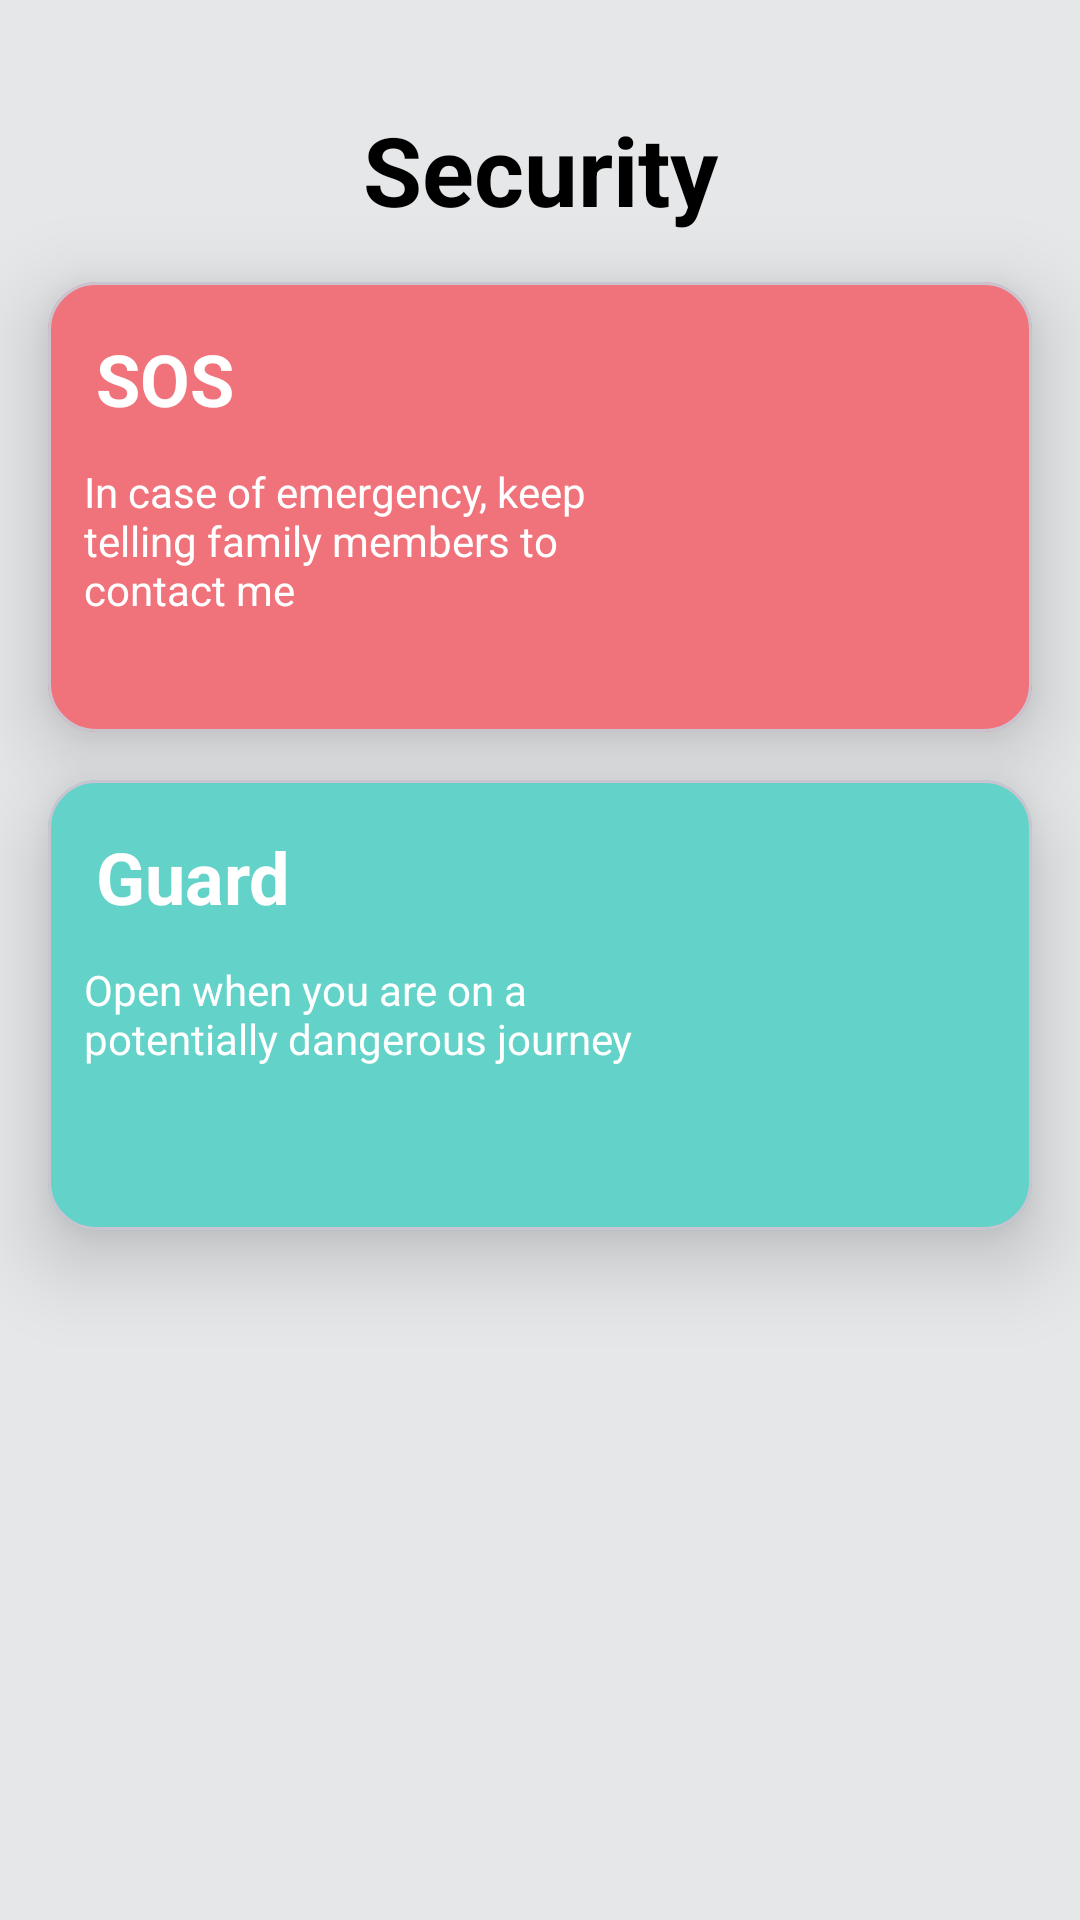

Write the Android layout XML for this screen, with the resource values it uses.
<!-- AndroidManifest.xml: application theme Theme.SafeCircle -->
<!-- res/layout/fragment_security.xml -->
<?xml version="1.0" encoding="utf-8"?>
<androidx.constraintlayout.widget.ConstraintLayout xmlns:android="http://schemas.android.com/apk/res/android"
    xmlns:app="http://schemas.android.com/apk/res-auto"
    xmlns:tools="http://schemas.android.com/tools"
    android:id="@+id/main"
    android:layout_width="match_parent"
    android:layout_height="match_parent"
    android:background="@color/gray"
    tools:context=".SecurityScreen">

    <TextView
        android:id="@+id/title"
        android:layout_width="wrap_content"
        android:layout_height="wrap_content"
        android:layout_marginTop="35dp"
        android:elevation="8dp"
        android:text="@string/security"
        android:textColor="@color/black"
        android:textSize="32sp"
        android:textStyle="bold"
        app:layout_constraintEnd_toEndOf="parent"
        app:layout_constraintStart_toStartOf="parent"
        app:layout_constraintTop_toTopOf="parent" />

    <com.google.android.material.card.MaterialCardView
        android:id="@+id/pinkCard"
        android:layout_width="match_parent"
        android:layout_height="150dp"
        android:layout_margin="16dp"
        app:cardBackgroundColor="@color/pink"
        app:cardCornerRadius="16dp"
        app:cardElevation="16dp"
        app:layout_constraintTop_toBottomOf="@+id/title" />

    <TextView
        android:id="@+id/textSos"
        android:layout_width="wrap_content"
        android:layout_height="wrap_content"
        android:layout_margin="16dp"
        android:elevation="16dp"
        android:text="@string/sos"
        android:textColor="@color/white"
        android:textSize="24sp"
        android:textStyle="bold"
        app:layout_constraintStart_toStartOf="@id/pinkCard"
        app:layout_constraintTop_toTopOf="@id/pinkCard" />

    <TextView
        android:id="@+id/textSosMessage"
        android:layout_width="0dp"
        android:layout_height="wrap_content"
        android:layout_margin="12dp"
        android:elevation="16dp"
        android:text="@string/sosMessage"
        android:textColor="@color/white"
        app:layout_constraintEnd_toStartOf="@id/imgSos"
        app:layout_constraintStart_toStartOf="@id/pinkCard"
        app:layout_constraintTop_toBottomOf="@id/textSos" />

    <ImageView
        android:id="@+id/imgSos"
        android:layout_width="96dp"
        android:layout_height="96dp"
        android:layout_margin="4dp"
        android:elevation="16dp"
        android:src="@drawable/icon_sos"
        app:layout_constraintBottom_toBottomOf="@id/pinkCard"
        app:layout_constraintEnd_toEndOf="@id/pinkCard"
        app:layout_constraintTop_toTopOf="@id/pinkCard" />

    <com.google.android.material.card.MaterialCardView
        android:id="@+id/tealCard"
        android:layout_width="match_parent"
        android:layout_height="150dp"
        android:layout_margin="16dp"
        app:cardBackgroundColor="@color/teal"
        app:cardCornerRadius="16dp"
        app:cardElevation="16dp"
        app:layout_constraintTop_toBottomOf="@id/pinkCard" />

    <TextView
        android:id="@+id/textGuard"
        android:layout_width="wrap_content"
        android:layout_height="wrap_content"
        android:layout_margin="16dp"
        android:elevation="16dp"
        android:text="@string/guard"
        android:textColor="#FFF"
        android:textSize="24sp"
        android:textStyle="bold"
        app:layout_constraintStart_toStartOf="@id/tealCard"
        app:layout_constraintTop_toTopOf="@id/tealCard" />

    <TextView
        android:id="@+id/textGuardMessage"
        android:layout_width="0dp"
        android:layout_height="wrap_content"
        android:layout_margin="12dp"
        android:elevation="16dp"
        android:text="@string/guardMessage"
        android:textColor="#FFF"
        app:layout_constraintEnd_toStartOf="@id/imgGuard"
        app:layout_constraintStart_toStartOf="@id/tealCard"
        app:layout_constraintTop_toBottomOf="@id/textGuard" />

    <ImageView
        android:id="@+id/imgGuard"
        android:layout_width="96dp"
        android:layout_height="96dp"
        android:layout_margin="4dp"
        android:elevation="16dp"
        android:src="@drawable/icon_security"
        app:layout_constraintBottom_toBottomOf="@id/tealCard"
        app:layout_constraintEnd_toEndOf="@id/tealCard"
        app:layout_constraintTop_toTopOf="@id/tealCard" />

</androidx.constraintlayout.widget.ConstraintLayout>
<!-- resources referenced by this layout -->
<resources>
  <color name="black">#FF000000</color>
  <color name="gray">#e5e7e9</color>
  <color name="pink">#f0737b</color>
  <color name="teal">#63d2c8</color>
  <color name="white">#FFFFFFFF</color>
  <string name="guard">Guard</string>
  <string name="guardMessage">Open when you are on a potentially dangerous journey</string>
  <string name="security">Security</string>
  <string name="sos">SOS</string>
  <string name="sosMessage">In case of emergency, keep telling family members to contact me</string>
  <style name="Theme.SafeCircle" parent="Base.Theme.SafeCircle" />
  <style name="Base.Theme.SafeCircle" parent="Theme.Material3.DayNight.NoActionBar">
          
          <item name="colorPrimaryVariant">#b3b5b7</item>
      </style>
</resources>
